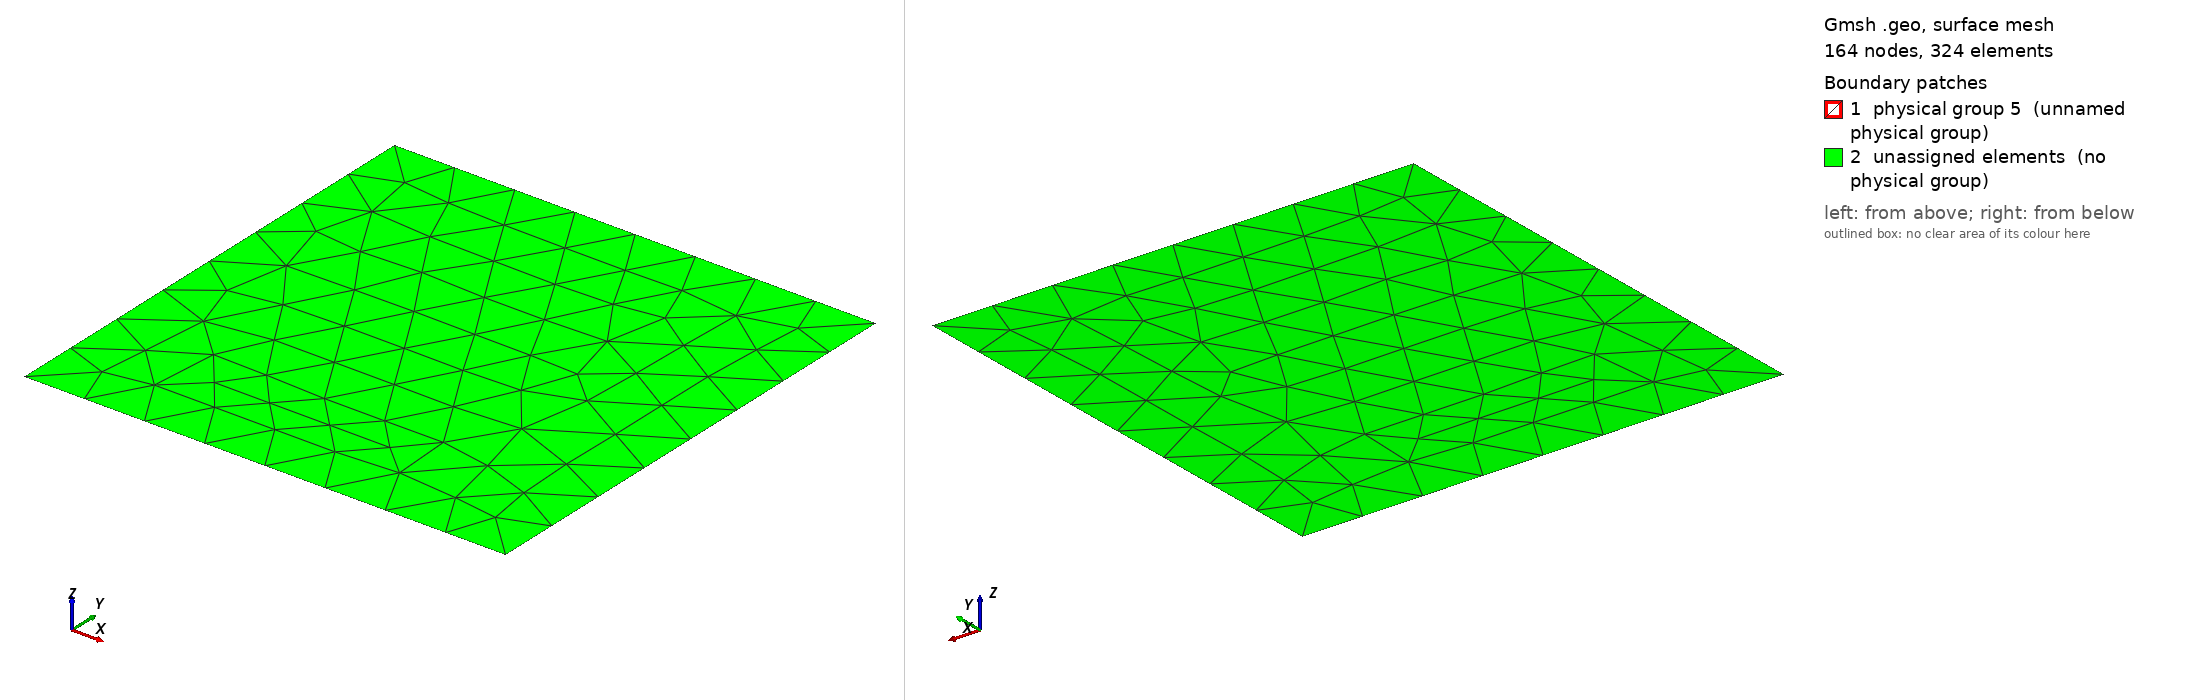

Gmsh geometry script, surface-meshed: 164 nodes, 324 surface elements. Boundary patches (legend numbers): 1 physical group 5 (unnamed physical group), 2 unassigned elements (no physical group). Left view from above one corner, right view from below the opposite corner. Legend entries are the model's physical surfaces; 'unassigned elements' are surfaces in no physical group. The drawing asked Gmsh for element sizes between 1% and 20% of the model's largest extent; the script's own settings can give other sizes.

=== flux.geo (drawn) ===
//+
SetFactory("OpenCASCADE");
Rectangle(1) = {0, 0, 0, .5, .5, 0};
//+
Line Loop(2) = {3, 4, 1, 2};
//+
Plane Surface(2) = {2};
//+
Physical Line(2) = {4, 1};
//+
Physical Line(1) = {3, 2};
//+
Physical Surface(5) = {1};
